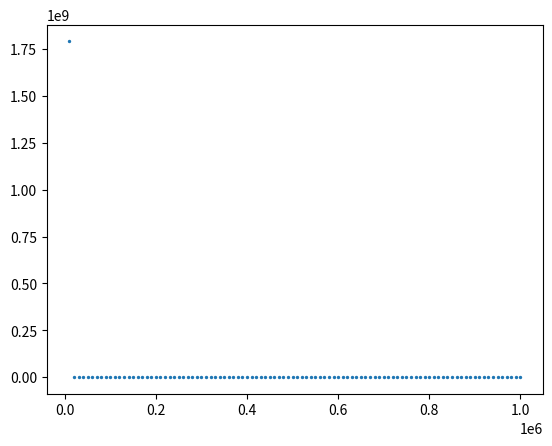

Recreate this plot in Python.
# -*- coding: utf-8 -*-
"""
Created on Sun Apr 12 22:10:20 2020

[redacted]
"""


import numpy as num
import time
import matplotlib.pyplot as plt


def possiblePrimes(n):
    primers = []
    natural = 2
    isPrime = True

    while natural <= n:
        for i in primers:
            if natural % i == 0:
                isPrime = False
                break
        if isPrime:
            primers.append(natural)

        natural += 1
        isPrime = True

    return primers


def nextFactor(n, possibleFactors):
    for i in possibleFactors:
        if n % i == 0:
            return i
    return n


def factorize(n, possibleFactors):
    a = n
    if possibleFactors == 0:
        possibleFactors = possiblePrimes(int(num.sqrt(n)))
    factors = []
    while a != 1:
        b = nextFactor(a, possibleFactors)
        factors.append(int(b))
        a /= b
    return factors


counter = 1
times = []
count = []
start = 0
end = 0

possibleFactors = possiblePrimes(int(num.sqrt(200000)))
while counter < 1000000:
    if counter % 10000 == 0:
        start = time.time()
    factors = factorize(counter, possibleFactors)
    if counter % 10000 == 9999:
        end = time.time()
        count.append(counter)
        times.append(end - start)
    counter += 1

plt.scatter(count, times, s=2)
